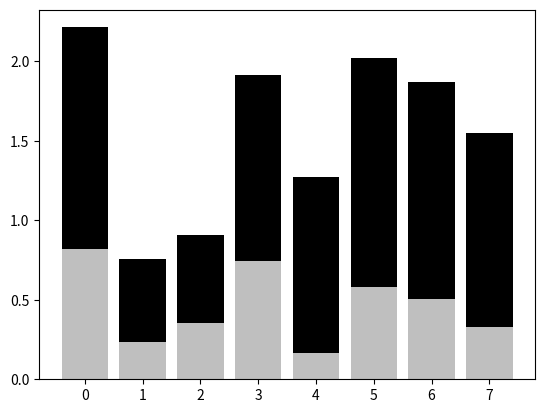

Source code (Python):
# -*- coding: utf-8 -*-
"""
Created on Tue Aug 14 23:23:50 2018

[redacted]
"""

import numpy as np
import matplotlib.pyplot as plt

N = 8
A = np.random.random(N)
B = np.random.random(N)
X = np.arange(N)

plt.bar(X, A, color='.75')
plt.bar(X, A+B, bottom=A, color='k', linestyle='dashed')

plt.show()